Run: headless pygame with SDL's dummy video driver; simulated clock (each Clock.tick advances the game by its frame time, no real sleeping); random seed 0; keys injected as events and as key.get_pressed() state; mouse plan: one left click at the window centre at the start of phase 2, then a move to the lower-right quarter at the start of phase 3.
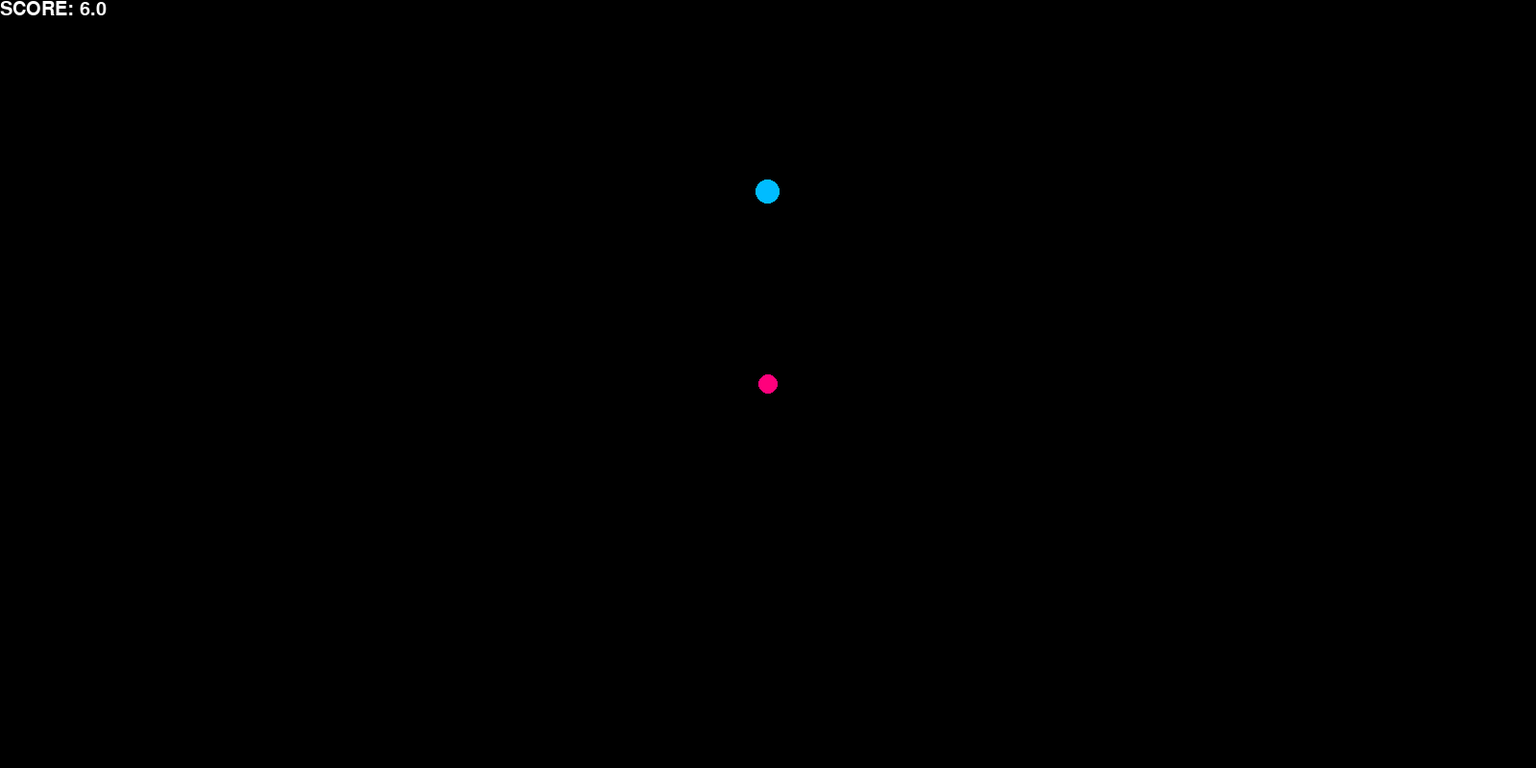
Frame 1 of 4 · flips 1–60 · no input
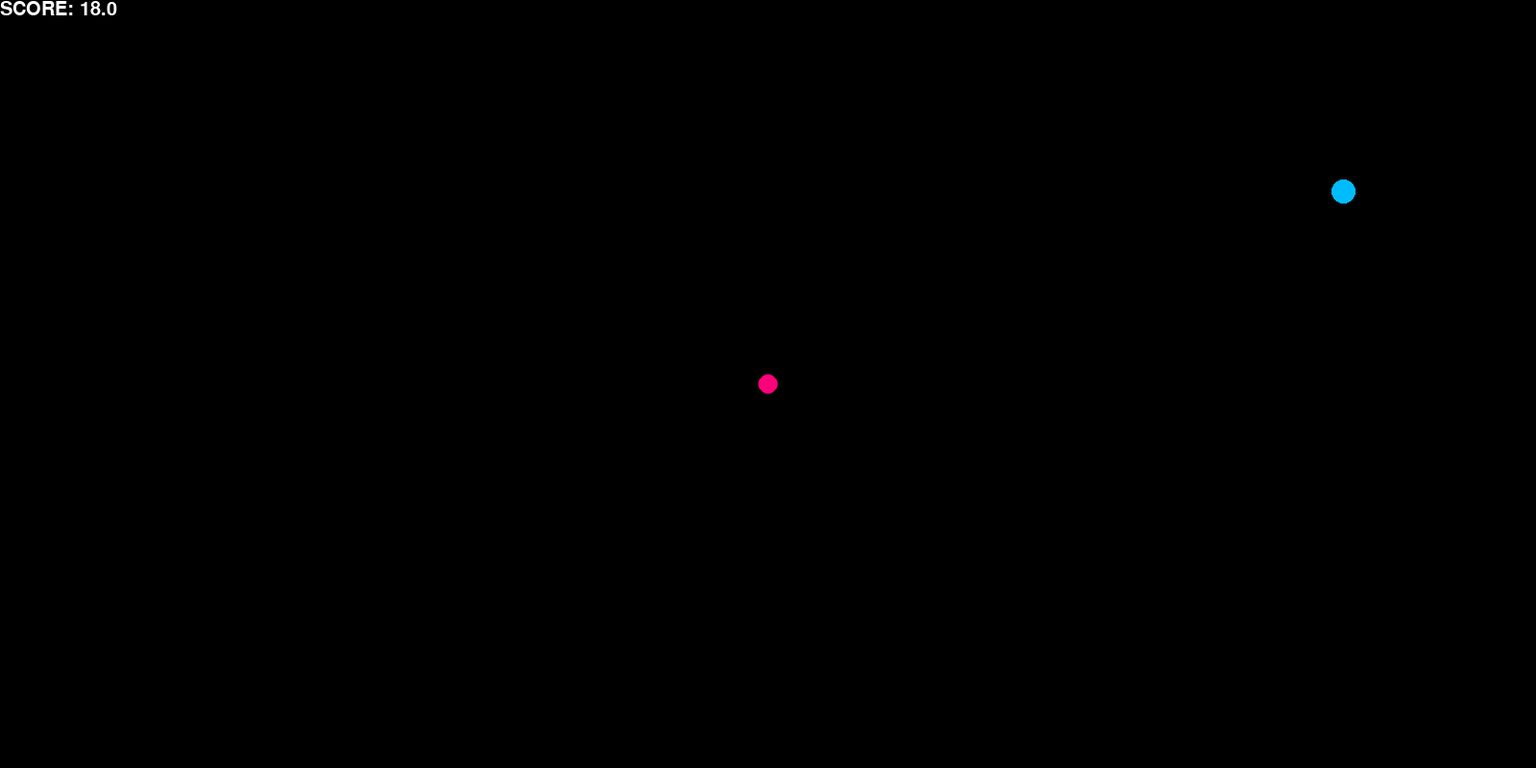
Frame 2 of 4 · flips 61–180 · clicked the window centre · tapped SPACE, RETURN · held RIGHT (→), D
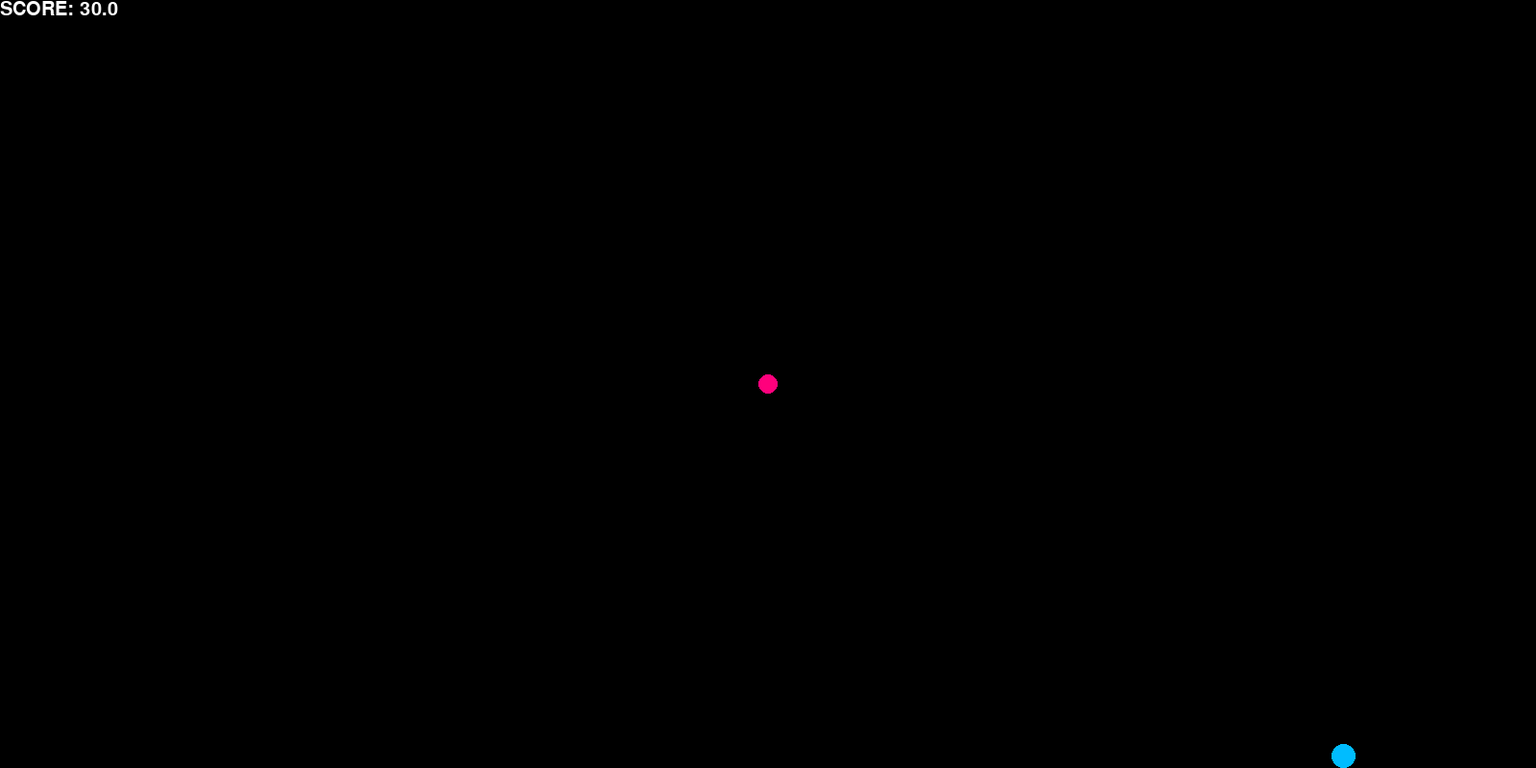
Frame 3 of 4 · flips 181–300 · moved the mouse to the lower-right quarter · held DOWN (↓), S
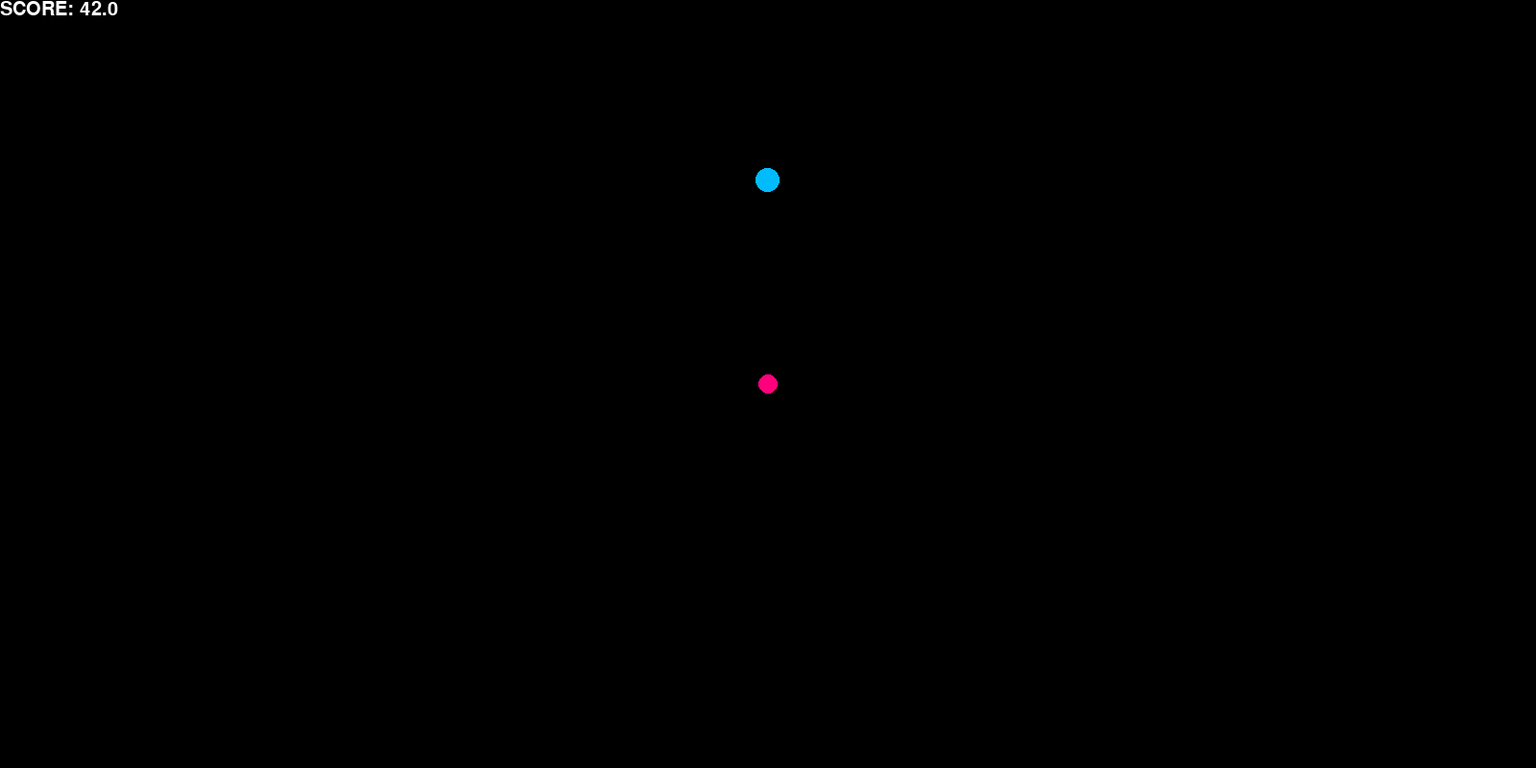
Frame 4 of 4 · flips 301–420 · held LEFT (←), A, UP (↑), W

The pygame program that drew these frames:

import pygame
import math
import random
import os
os.environ["SDL_VIDEO_CENTERED"] = "1" # Centers game window
def main():

    # init game
    pygame.init()
    clock= pygame.time.Clock()
    timer = pygame.time.get_ticks()
    score_font= pygame.font.Font(None, 30)
    gameover_font = pygame.font.Font(None, 100)
    score = 0

    # timer to create enemy
    ADDENEMY = pygame.USEREVENT + 1
    pygame.time.set_timer(ADDENEMY, 3000)
    
    # timer to shoot bullet
    SHOOT = pygame.USEREVENT + 2
    pygame.time.set_timer(SHOOT, 100)
    
    # timer to shoot projectile
    ADDBULLET = pygame.USEREVENT + 3
    pygame.time.set_timer(ADDBULLET, 25)
    

    # game variables
    width = 1600
    height = 800
    gamestate = "PLAY"
    timer = 0
    
    # Player #
    player_size = 25
    player_speed = 5
    x = width/2
    y = height/4
    bullet_color = (255,255,255)
    bullet_speed = 10
    bullet_size = 6
    player_bullet_list = [] # stores [bullet_x, bullet_y, bullet_angleFromGround]

    # Static #
    spawner_size = 20
    spawner_color = (255,0,124)
    x_S = width/2
    y_S = height/2
    spawner_bullet_color = (255,192,203)
    spawner_bullet_speed = 3
    spawner_bullet_size = 6
    spawner_bullet_list = [] # stores [bullet_x, bullet_y, bullet_angleFromGround]
    
    # Enemy #    
    enemy_size = 25
    enemy_color = (255,0,124)
    enemy_list = []
    enemy_speed = 3
    shooting = False
    timer = pygame.time.get_ticks()
    
    # display
    screen = pygame.display.set_mode( (width, height) )

    O = 0
    ran_Spiral = random.randint(1,10)
    ran_Distance = random.randint(1,10)
    RAN = 0
    # RAN = random.randint(0,2)
    PERIOD = 5
    def process_game_events():
        nonlocal O,x, y, gamestate, enemy_size, enemy_list,ran_Spiral,ran_Distance,PERIOD,RAN
        # PROCESS GAME EVENTS #
        for event in pygame.event.get():
            # quit
            if event.type == pygame.QUIT:
                gamestate = "END"
            # keydown
            if event.type == pygame.KEYDOWN:
                #pause/play
                if event.key == pygame.K_ESCAPE:
                    if gamestate == "PAUSE":
                        gamestate = "PLAY"
                    elif gamestate == "PLAY":
                        gamestate = "PAUSE"
            if event.type == pygame.MOUSEBUTTONDOWN :
                shooting = True
                
            else:
                shooting = False
                
            if event.type == ADDENEMY and gamestate == "PLAY":
                PERIOD -= 1
                grid_x = width/enemy_size-1
                grid_y = height/enemy_size-1
                enemy_loc = [[random.randint(0,grid_x),0],[random.randint(0,grid_x),grid_y],[0,random.randint(0,grid_y)],[grid_x,random.randint(0,grid_y)]]
                ran = random.randint(0,3)
                enemy_list.append([enemy_loc[ran][0]*enemy_size+enemy_size/2, enemy_loc[ran][1]*enemy_size+enemy_size/2])

            if event.type == ADDBULLET and gamestate == "PLAY":
                if RAN == 0:
                    spawner_bullet_list.append([x_S,y_S,ran_Spiral+(O*ran_Distance)])
                elif RAN == 1:
                    spawner_bullet_list.append([x_S,y_S,(ran_Spiral+(math.cos(O)*ran_Spiral))*3])
                elif RAN == 2:
                    angle = (math.atan2((math.cos(O*180)+math.pi)/180, (math.sin(O*180)+math.pi)/180))
                    spawner_bullet_list.append([x_S,y_S,angle*2])
                
                O += 1
                if O == 361:
                    O = 0

    def get_inputs():
        nonlocal x,y,player_speed,player_bullet_list,timer
        
        # PLAYER IIPUT #
        pygame.event.get()
        pressed = pygame.key.get_pressed()
        # held-down keys
        if pressed[pygame.K_w]:
            y -= player_speed
        if pressed[pygame.K_a]:
            x -= player_speed
        if pressed[pygame.K_s]:
            y += player_speed
        if pressed[pygame.K_d]:
            x += player_speed
        now = pygame.time.get_ticks()
        # PLAYER SHOOT #
        if pygame.mouse.get_pressed()[0] and now - timer >= 100:
            mouse_pos_x, mouse_pos_y = pygame.mouse.get_pos() #Get mouse pos
            rel_x, rel_y = mouse_pos_x - x, mouse_pos_y - y # relative pos
            angle = (math.atan2(rel_y, rel_x)) - (random.randint(-1,1)/10) #angle    # totally not copied from a website
            # add bullet
            player_bullet_list.append( [x, y, angle] )
            timer = now
            
    def process_player_related():
        nonlocal x, y, width, height, bullet_speed
        
        # screen boundary
        if x < player_size/2:
            x = player_size/2
        if x > width-player_size/2:
            x = width-player_size/2
        if y < player_size/2:
            y = player_size/2
        if y > height-player_size/2:
            y = height-player_size/2

        # bullet coords
        for bullet in player_bullet_list:
            x_spd = bullet_speed * math.cos(bullet[2])
            y_spd = bullet_speed * math.sin(bullet[2])
            bullet[0] += x_spd
            bullet[1] += y_spd
            if bullet[0]<-10 or bullet[0]>width or bullet[1]< -10 or bullet[1]>height:
                player_bullet_list.remove(bullet)
                
    def process_enemy_related():
        nonlocal enemy_list, enemy_speed
        # Enemies #
        for enemy in enemy_list:
            min_dist = 1000
            delta_x = x - enemy[0]
            delta_y = y - enemy[1]

            if abs(delta_x) <= min_dist and abs(delta_y) <= min_dist:
                enemy_move_x = abs(delta_x) > abs(delta_y)
                if abs(delta_x) > enemy_speed and abs(delta_x) > enemy_speed:
                   enemy_move_x = random.random() < 0.5
                if enemy_move_x:
                   enemy[0] += min(delta_x, enemy_speed) if delta_x > 0 else max(delta_x, -enemy_speed)
                else:
                   enemy[1] += min(delta_y, enemy_speed) if delta_y > 0 else max(delta_y, -enemy_speed)
                   
        # Spawner #
        # bullet coords
        for bullet in spawner_bullet_list:
            x_spd = spawner_bullet_speed * math.cos(bullet[2])
            y_spd = spawner_bullet_speed * math.sin(bullet[2])
            bullet[0] += x_spd
            bullet[1] += y_spd
            if bullet[0]<-10 or bullet[0]>width or bullet[1]< -10 or bullet[1]>height:
                spawner_bullet_list.remove(bullet)
                
                
    def process_collisions():
        nonlocal enemy_list, x, y, gamestate, score,spawner_bullet_list
        for bullet in spawner_bullet_list:
            if ((x-bullet[0])**2+(y-bullet[1])**2)**0.5 < player_size - 10:
                gamestate = "GAMEOVER"
        for enemy in enemy_list:
            if ((x-enemy[0])**2+(y-enemy[1])**2)**0.5 < player_size:
                gamestate = "GAMEOVER"
                
            for bullet in player_bullet_list:
                if ((enemy[0]-bullet[0])**2+(enemy[1]-bullet[1])**2)**0.5 < (enemy_size+bullet_size)/2:
                    enemy_list.remove(enemy)
                    player_bullet_list.remove(bullet)
                    score += 1
                    break   

    def display():
        # draw screen
        screen.fill((0,0,0))
        # draw player
        pygame.draw.ellipse( screen, (0,188,255), pygame.Rect(x-player_size/2, y-player_size/2, player_size, player_size))

##        # draw enemy
        for enemy in enemy_list:
            pygame.draw.ellipse( screen, enemy_color, pygame.Rect(enemy[0]-enemy_size/2,enemy[1]-enemy_size/2,enemy_size,enemy_size) )
        
        # draw spawner
        pygame.draw.ellipse( screen, (255,0,124), pygame.Rect(x_S-spawner_size/2, y_S-spawner_size/2, spawner_size, spawner_size))

        # draw player bullets
        for bullet in player_bullet_list:
            pygame.draw.ellipse( screen, bullet_color, pygame.Rect(bullet[0]-bullet_size/2, bullet[1]-bullet_size/2, bullet_size,bullet_size))

        # draw spawner bullets
        for bullet in spawner_bullet_list:
            pygame.draw.ellipse( screen, spawner_bullet_color, pygame.Rect(bullet[0]-spawner_bullet_size/2, bullet[1]-spawner_bullet_size/2, spawner_bullet_size,spawner_bullet_size))
            
        # display score
        screen.blit( score_font.render("SCORE: "+str(round(score,2)), True,(255,255,255)), (0,0) )

        # update
        pygame.display.flip()
        clock.tick(60)

    while gamestate != "END":
        process_game_events()
        if gamestate == "PLAY":
            if PERIOD == 0:
                ran_Spiral = random.randint(1,10)
                ran_Distance = random.randint(1,10)
                PERIOD = 5
                #RAN = random.randint(0,2)
            get_inputs()
            process_player_related()
            process_enemy_related()
            process_collisions()
            score += 1/10
        elif gamestate == "GAMEOVER":
            screen.blit( gameover_font.render("GAMEOVER", True,(255,255,255)), (200,height/2-25) )
            screen.blit( gameover_font.render("Score: " + str(round(score,2)), True,(255,255,255)), (250,height/2+100) )
            if sum(pygame.mouse.get_pressed()):
                main()
            pygame.display.flip()
            clock.tick(2)
        display()

    pygame.quit()

main()
